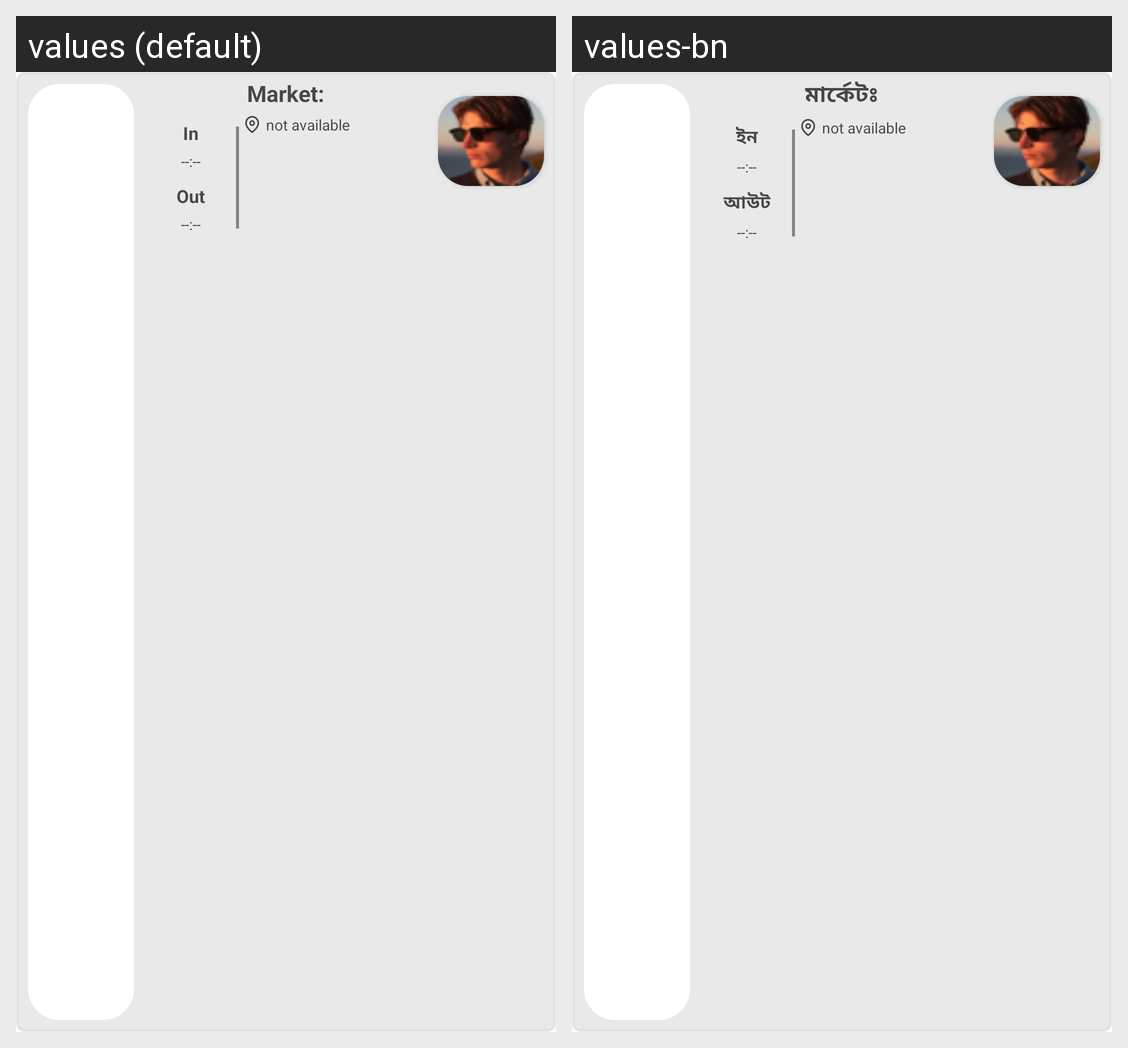

Here is an Android app screen in its default locale and in the app's own translations. Write out the translated-string differences for the strings that appear on this screen.
Android screen res/layout/single_attendance_history.xml rendered under 2 locales, left to right: values (default), values-bn. Device: Nexus 5 (rendered at 1080×1920; each locale shown at half size, 540×960, under a caption strip naming it); theme Theme.CNLApp.
Strings drawn on this screen, with the default value and each locale's value (text and hints the layout hard-codes, and strings that could not be matched under every locale, appear in the picture but are not listed):

market
  values: Market:
  values-bn: মার্কেটঃ

in
  values: In
  values-bn: ইন

out
  values: Out
  values-bn: আউট
